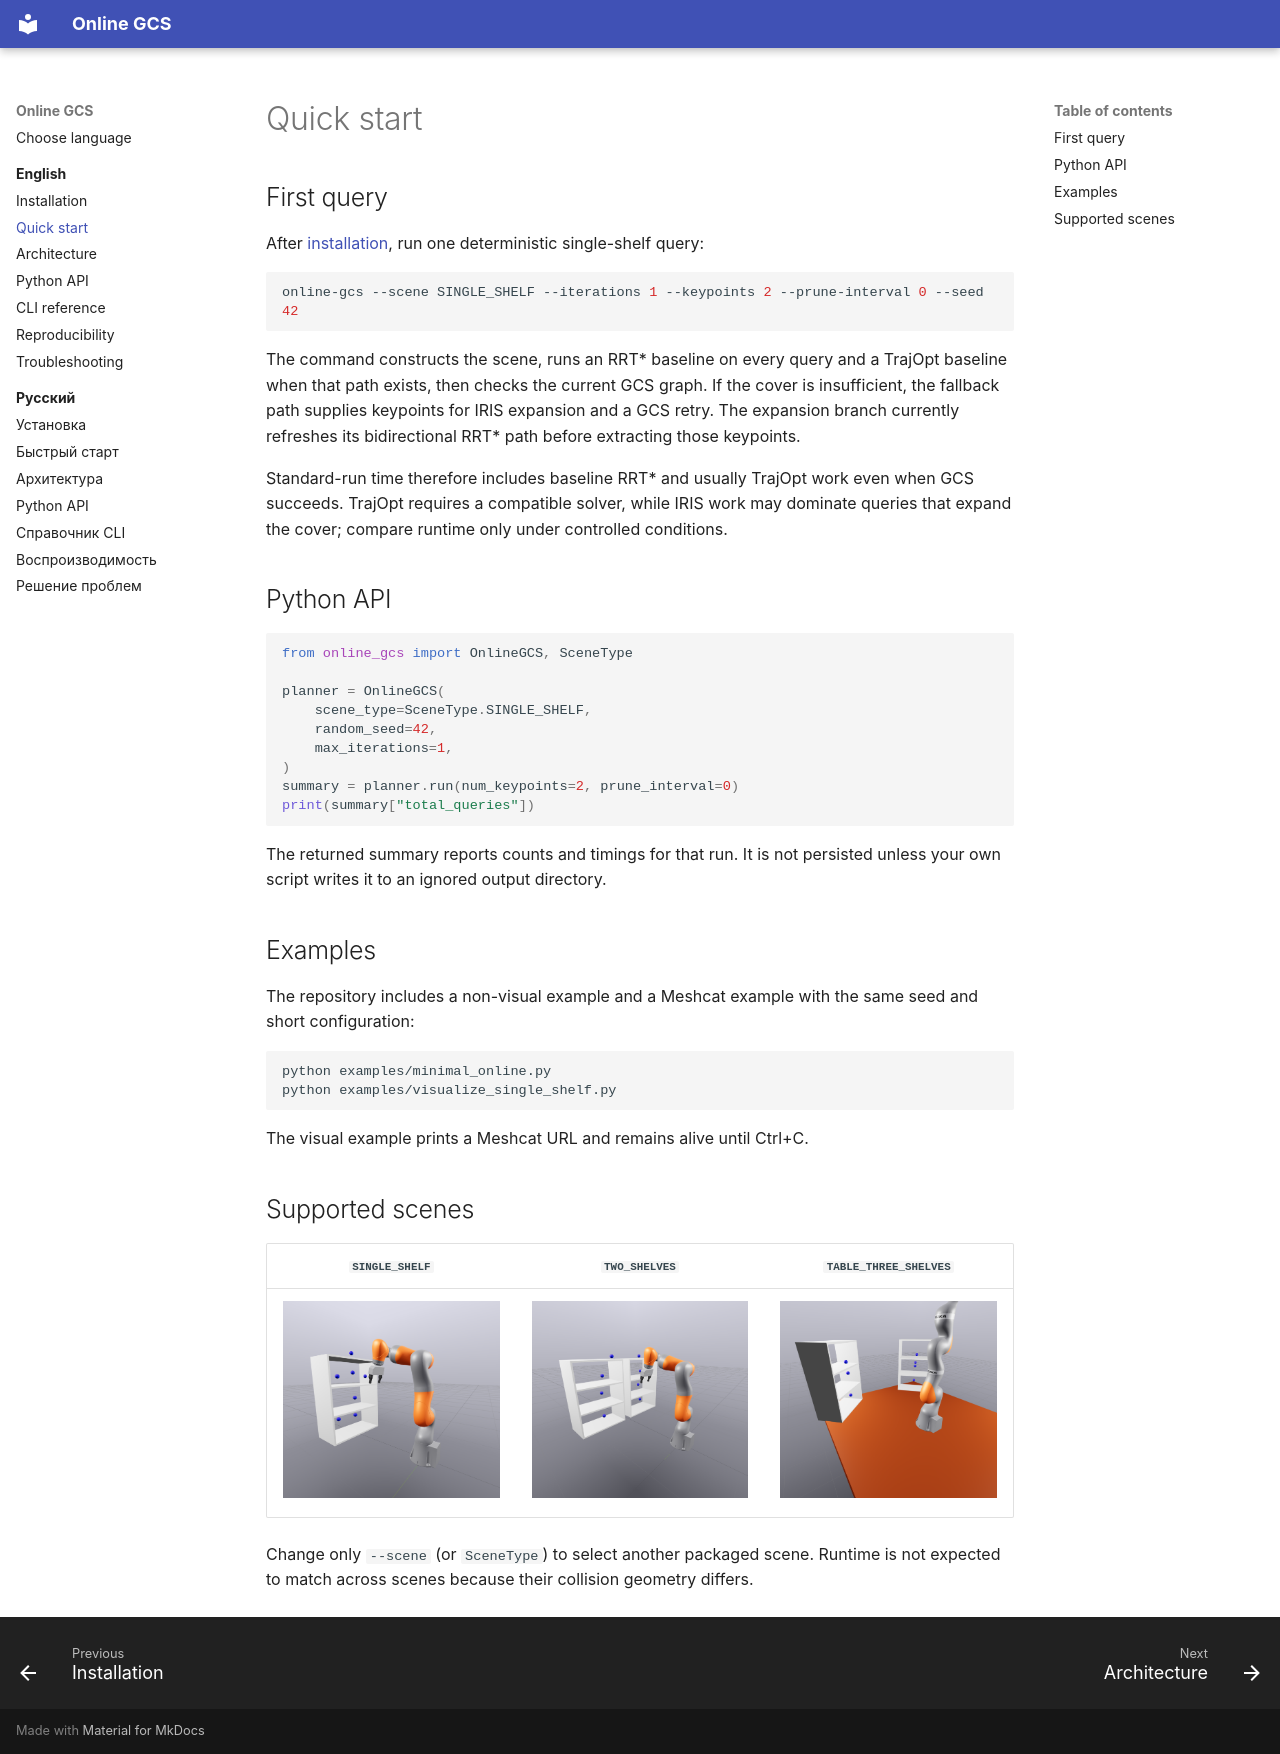

repository: qrvmil/GCS · page: en/quickstart/index.html · generator: mkdocs

# Quick start

## First query

After [installation](installation.md), run one deterministic single-shelf query:

```bash
online-gcs --scene SINGLE_SHELF --iterations 1 --keypoints 2 --prune-interval 0 --seed 42
```

The command constructs the scene, runs an RRT* baseline on every query and a
TrajOpt baseline when that path exists, then checks the current GCS graph. If the
cover is insufficient, the fallback path supplies keypoints for IRIS expansion and
a GCS retry. The expansion branch currently refreshes its bidirectional RRT* path
before extracting those keypoints.

Standard-run time therefore includes baseline RRT* and usually TrajOpt work even
when GCS succeeds. TrajOpt requires a compatible solver, while IRIS work may
dominate queries that expand the cover; compare runtime only under controlled
conditions.

## Python API

```python
from online_gcs import OnlineGCS, SceneType

planner = OnlineGCS(
    scene_type=SceneType.SINGLE_SHELF,
    random_seed=42,
    max_iterations=1,
)
summary = planner.run(num_keypoints=2, prune_interval=0)
print(summary["total_queries"])
```

The returned summary reports counts and timings for that run. It is not persisted
unless your own script writes it to an ignored output directory.

## Examples

The repository includes a non-visual example and a Meshcat example with the same
seed and short configuration:

```bash
python examples/minimal_online.py
python examples/visualize_single_shelf.py
```

The visual example prints a Meshcat URL and remains alive until Ctrl+C.

## Supported scenes

| `SINGLE_SHELF` | `TWO_SHELVES` | `TABLE_THREE_SHELVES` |
|:--:|:--:|:--:|
| ![Single-shelf scene](../assets/scenes/single-shelf.png) | ![Two-shelf scene](../assets/scenes/two-shelves.png) | ![Table with three shelves](../assets/scenes/three-shelves.png) |

Change only `--scene` (or `SceneType`) to select another packaged scene. Runtime is
not expected to match across scenes because their collision geometry differs.
